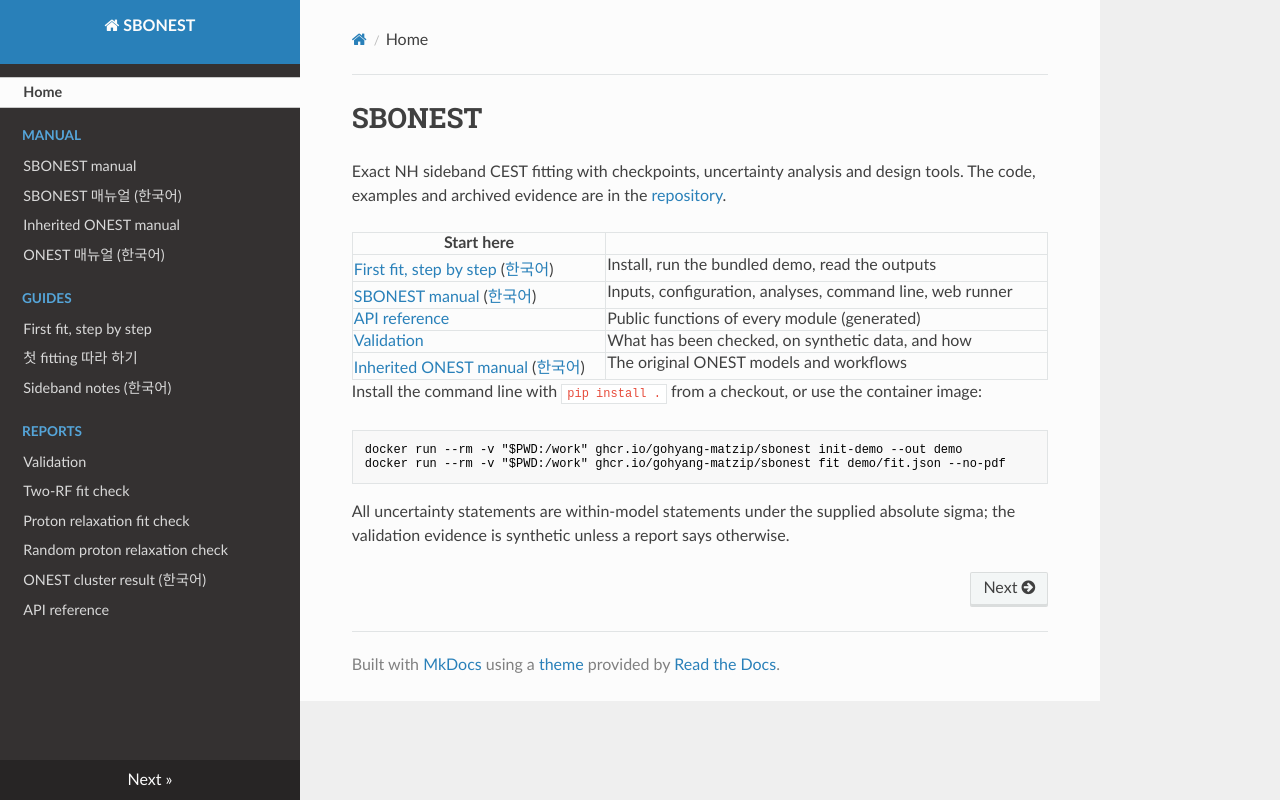

repository: Gohyang-Matzip/sbonest · page: index.html · generator: mkdocs

# SBONEST

Exact NH sideband CEST fitting with checkpoints, uncertainty analysis and design
tools. The code, examples and archived evidence are in the
[repository](https://github.com/Gohyang-Matzip/sbonest).

| Start here | |
|---|---|
| [First fit, step by step](guides/DUMMY_GUIDE.md) ([한국어](guides/DUMMY_GUIDE.ko.md)) | Install, run the bundled demo, read the outputs |
| [SBONEST manual](manual/SBONEST_MANUAL.md) ([한국어](manual/SBONEST_MANUAL.ko.md)) | Inputs, configuration, analyses, command line, web runner |
| [API reference](API_REFERENCE.md) | Public functions of every module (generated) |
| [Validation](reports/VALIDATION.md) | What has been checked, on synthetic data, and how |
| [Inherited ONEST manual](manual/ONEST_MANUAL.md) ([한국어](manual/ONEST_MANUAL.ko.md)) | The original ONEST models and workflows |

Install the command line with `pip install .` from a checkout, or use the
container image:

```bash
docker run --rm -v "$PWD:/work" ghcr.io/gohyang-matzip/sbonest init-demo --out demo
docker run --rm -v "$PWD:/work" ghcr.io/gohyang-matzip/sbonest fit demo/fit.json --no-pdf
```

All uncertainty statements are within-model statements under the supplied
absolute sigma; the validation evidence is synthetic unless a report says otherwise.
